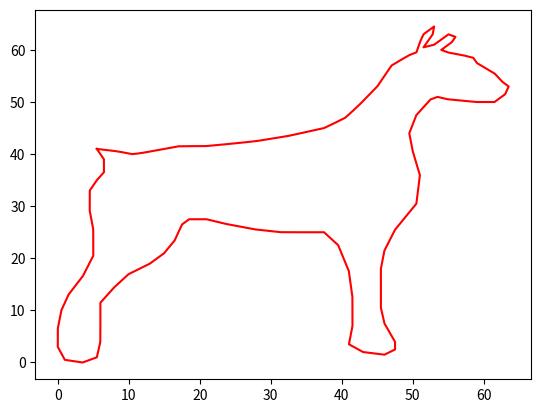

The matplotlib source for this figure:
import matplotlib.pyplot as plt

tk_list = [k / 95 for k in range(96)]

xk_list = [5.5, 8.5, 10.5, 13, 17, 20.5, 24.5, 28, 32.5, 37.5, 40.5, 42.5, 45, 47,
           49.5, 50.5, 51, 51.5, 52.5, 53, 52.8, 52, 51.5, 53, 54, 55, 56, 55.5, 54.5, 54, 55, 57, 58.5,
           59, 61.5, 62.5, 63.5, 63, 61.5, 59, 55, 53.5, 52.5, 50.5, 49.5, 50, 51, 50.5, 49, 47.5, 46,
           45.5, 45.5, 45.5, 46, 47.5, 47.5, 46, 43, 41, 41.5, 41.5, 41, 39.5, 37.5, 34.5, 31.5, 28, 24,
           21, 18.5, 17.5, 16.5, 15, 13, 10, 8, 6, 6, 6, 5.5, 3.5, 1, 0, 0, 0.5, 1.5, 3.5, 5, 5, 4.5, 4.5, 5.5,
           6.5, 6.5, 5.5]

yk_list = [41, 40.5, 40, 40.5, 41.5, 41.5, 42, 42.5, 43.5, 45, 47, 49.5, 53, 57, 59,
           59.5, 61.5, 63, 64, 64.5, 63, 61.5, 60.5, 61, 62, 63, 62.5, 61.5, 60.5, 60, 59.5, 59, 58.5,
           57.5, 55.5, 54, 53, 51.5, 50, 50, 50.5, 51, 50.5, 47.5, 44, 40.5, 36, 30.5, 28, 25.5, 21.5,
           18, 14.5, 10.5, 7.50, 4, 2.50, 1.50, 2, 3.50, 7, 12.5, 17.5, 22.5, 25, 25, 25, 25.5, 26.5,
           27.5, 27.5, 26.5, 23.5, 21, 19, 17, 14.5, 11.5, 8, 4, 1, 0, 0.5, 3, 6.50, 10, 13, 16.5, 20.5,
           25.5, 29, 33, 35, 36.5, 39, 41]


def get_list_of_lambdas(x):
    lambda_list = [0]
    for i in range(1, len(x) - 1):
        lambda_list.append((x[i] - x[i - 1]) / (x[i - 1] + x[i + 1]))
    return lambda_list


def get_list_of_h(x):
    h_list = [0]
    for i in range(1, len(x)):
        h_list.append(x[i] - x[i - 1])
    return h_list


def get_list_of_p_and_list_of_q(lambdas):
    p_list = [0]
    q_list = [0]
    for i in range(1, len(lambdas)):
        p_list.append(lambdas[i] * q_list[i - 1] + 2)
        q_list.append((lambdas[i] - 1) / p_list[i])
    return p_list, q_list


def get_list_of_d(x, y):
    d_list = [0]
    for i in range(1, len(x) - 1):
        f1 = (y[i + 1] - y[i]) / x[i + 1] - x[i]
        f2 = (y[i] - y[i - 1]) / x[i] - x[i - 1]
        d_list.append(6 * ((f1 - f2) / (x[i + 1] - x[i - 1])))
    return d_list


def get_list_of_u(d, lamb, p):
    u_list = [0]
    for i in range(1, len(d)):
        u_list.append((d[i] - lamb[i] * u_list[i - 1]) / p[i])
    return u_list


def get_list_of_m(u, q):
    m_list = [u[-1]]
    max = len(u)
    for i in range(1, max):
        m_list.append(u[max - i] + q[max - i] * m_list[i - 1])
    m_list.append(0)
    m_list = m_list[::-1]
    return m_list


def eval_sk(given_x, x, y, m, h, k):
    return ((1 / 6) * m[k - 1] * (x[k] - given_x) ** 3
            + (1 / 6) * m[k] * (given_x - x[k - 1]) ** 3
            + (y[k - 1] - (1 / 6) * m[k - 1] * h[k] ** 2) * (x[k] - given_x)
            + (y[k] - (1 / 6) * m[k] * h[k] ** 2) * (given_x - x[k - 1])) / h[k]


def get_list_of_eval_s(xk_list, yk_list, p_list, q_list, lambda_list, h_list, a):
    d_list = get_list_of_d(xk_list, yk_list)
    u_list = get_list_of_u(d_list, lambda_list, p_list)
    m_list = get_list_of_m(u_list, q_list)

    list_of_eval_s = []
    k = 1
    for x in a:
        if (x >= xk_list[k - 1]) and (x <= xk_list[k]):
            list_of_eval_s.append(eval_sk(x, xk_list, yk_list, m_list, h_list, k))
        if x > xk_list[k]:
            k += 1
            list_of_eval_s.append(eval_sk(x, xk_list, yk_list, m_list, h_list, k))
    return list_of_eval_s


lambda_list = get_list_of_lambdas(tk_list)
p_list = get_list_of_p_and_list_of_q(lambda_list)[0]
q_list = get_list_of_p_and_list_of_q(lambda_list)[1]
h_list = get_list_of_h(tk_list)

a = [k / 10000 for k in range(10001)]
fig, ax = plt.subplots()

xs = get_list_of_eval_s(tk_list, xk_list, p_list, q_list, lambda_list, h_list, a)
ys = get_list_of_eval_s(tk_list, yk_list, p_list, q_list, lambda_list, h_list, a)

ax.plot(xs, ys, color='red')

plt.show()
